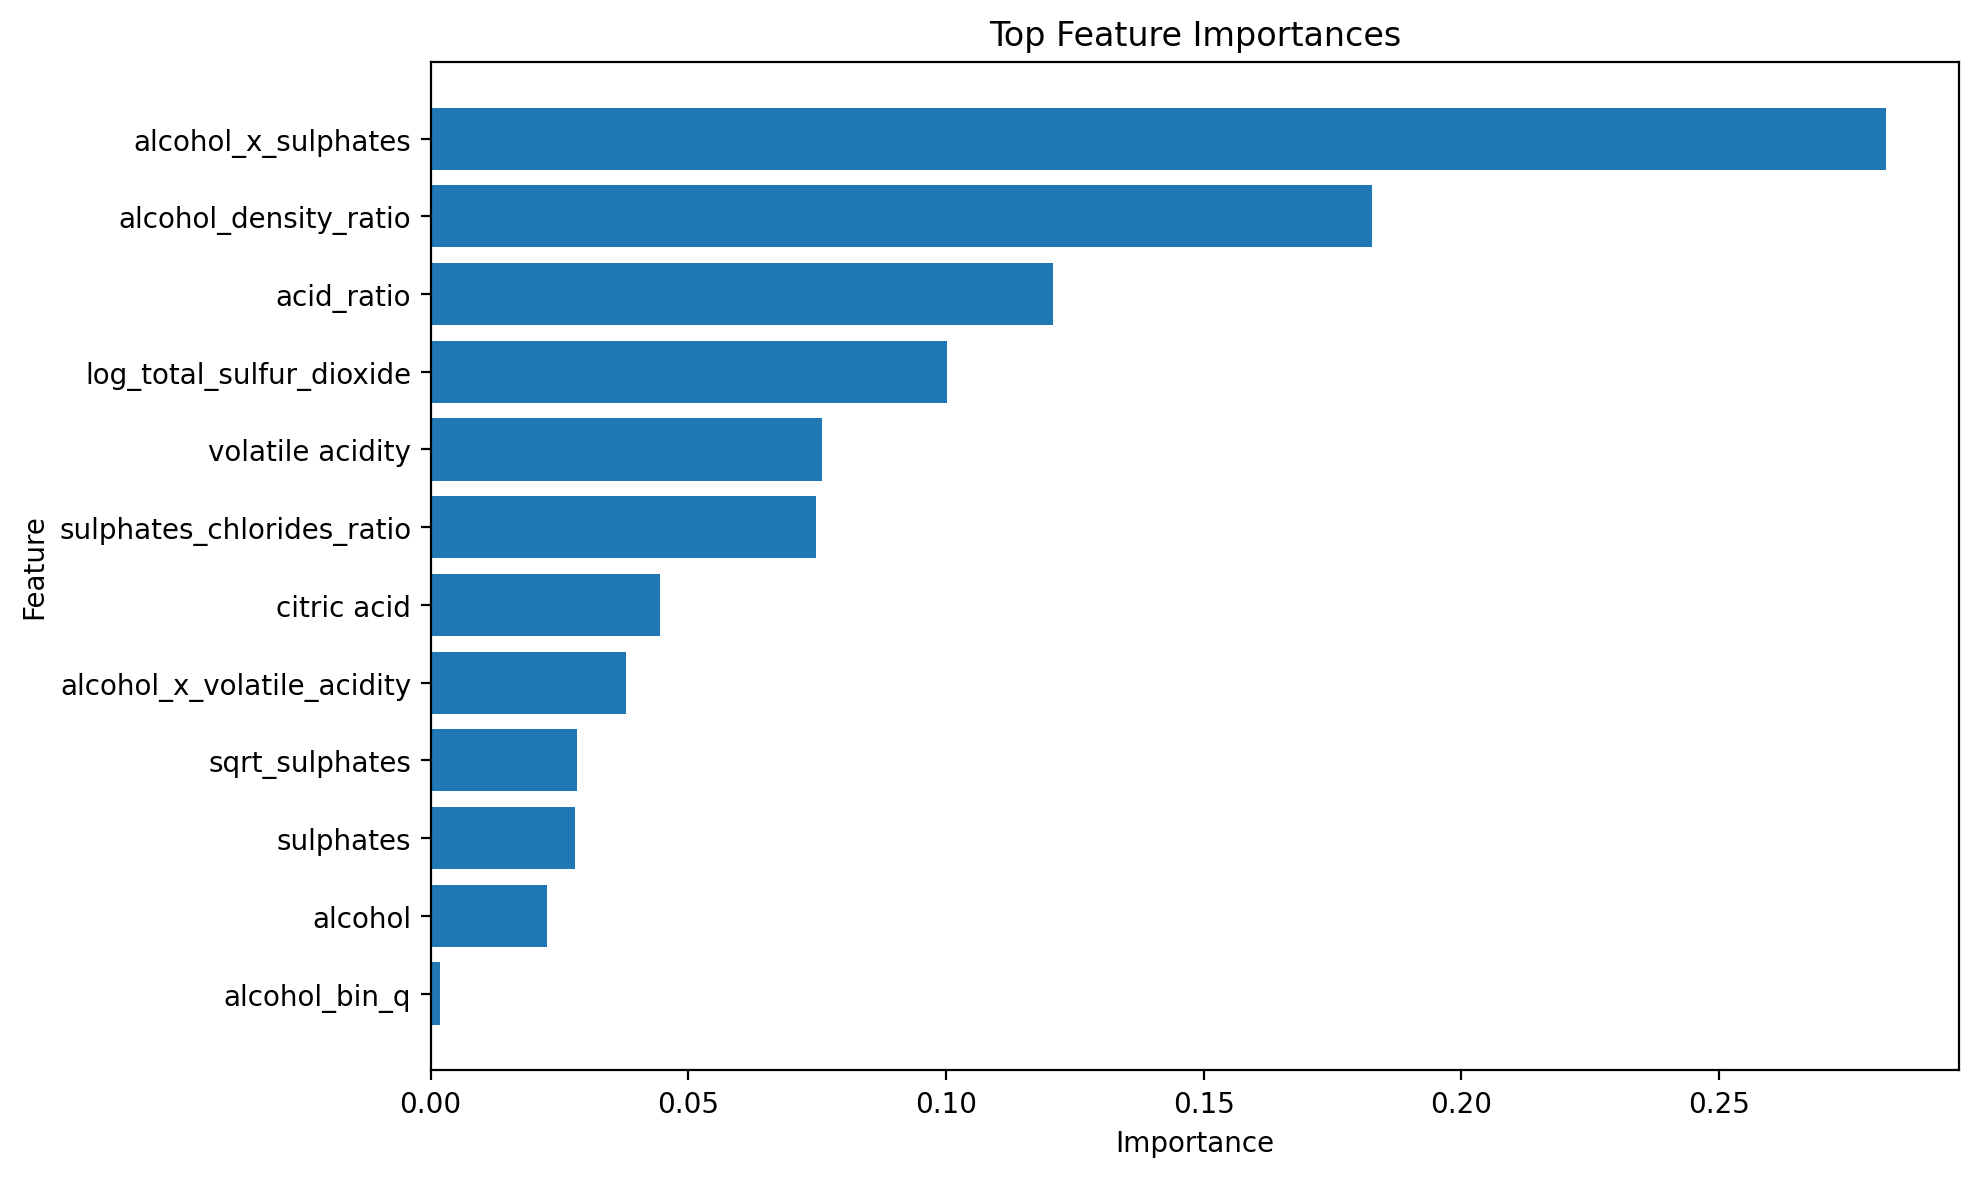

Data behind this chart, as committed beside it:
feature, importance
alcohol_x_sulphates, 0.2824
alcohol_density_ratio, 0.1827
acid_ratio, 0.1207
log_total_sulfur_dioxide, 0.1002
volatile acidity, 0.07596
sulphates_chlorides_ratio, 0.07484
citric acid, 0.04449
alcohol_x_volatile_acidity, 0.03787
sqrt_sulphates, 0.02835
sulphates, 0.02797
alcohol, 0.02257
alcohol_bin_q, 0.001877
